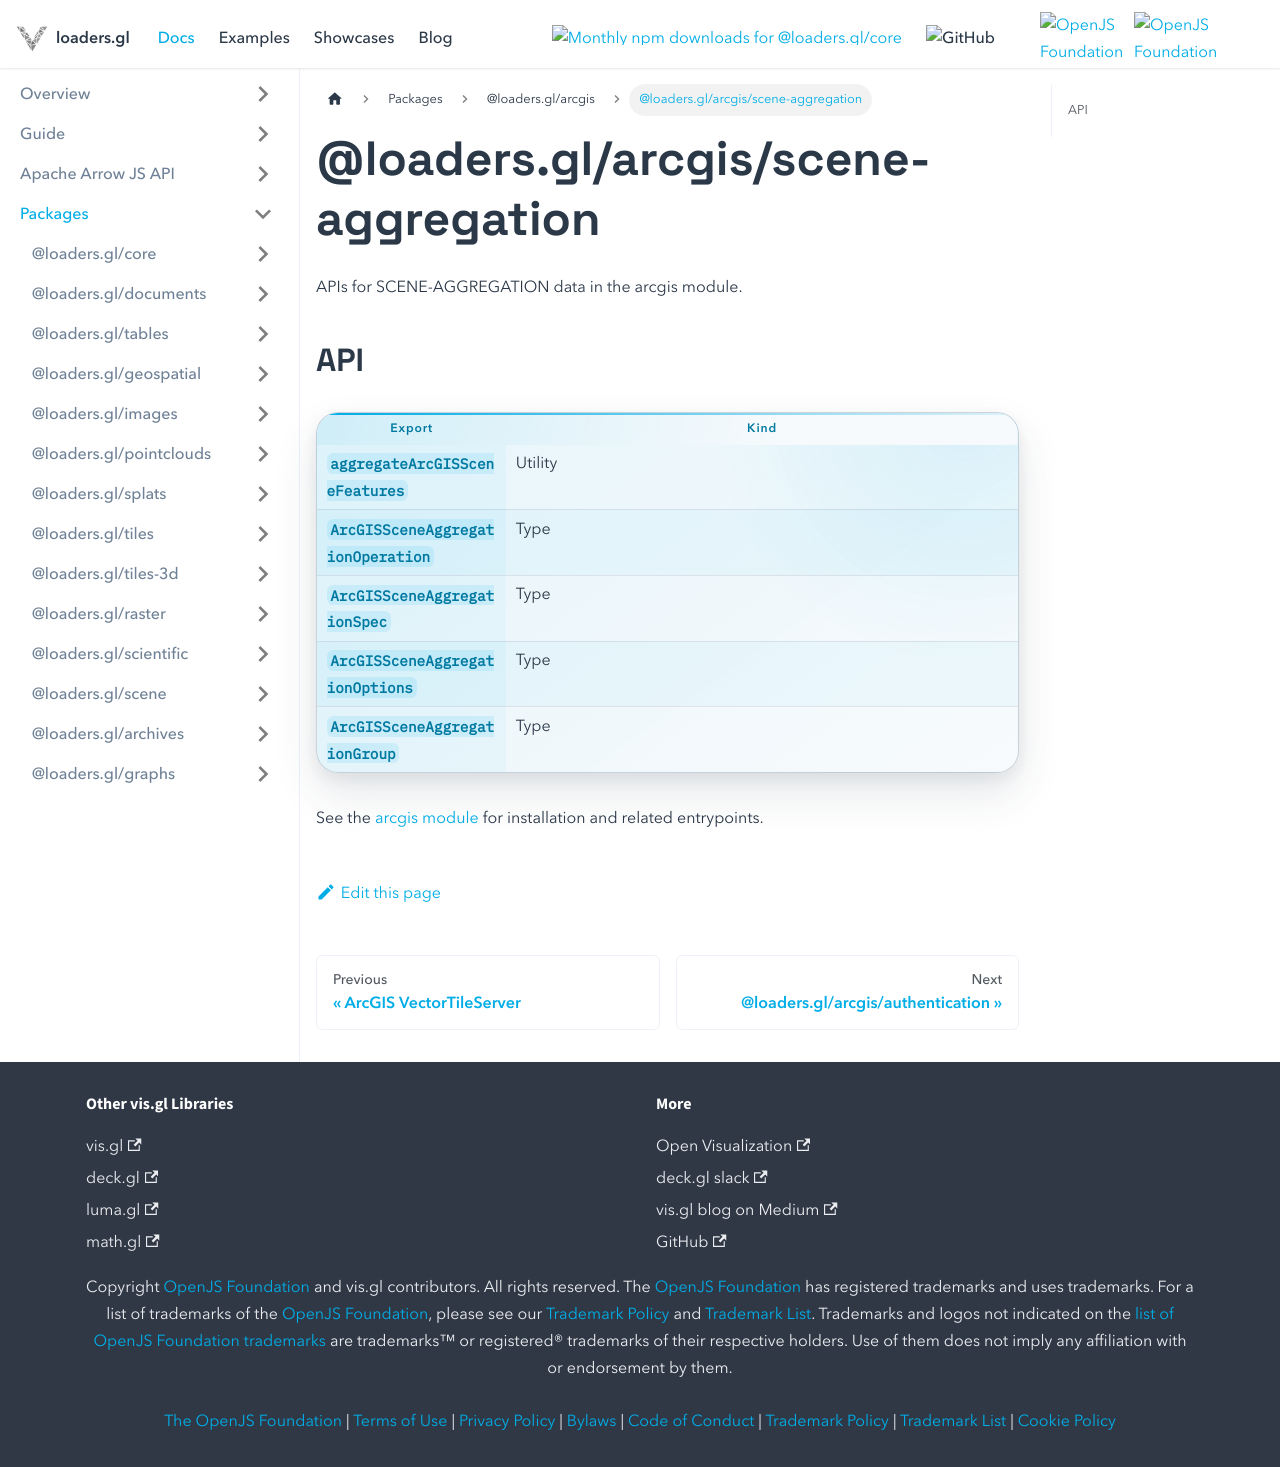

repository: visgl/loaders.gl · page: docs/modules/arcgis/scene-aggregation.html · generator: docusaurus

# @loaders.gl/arcgis/scene-aggregation

APIs for SCENE-AGGREGATION data in the arcgis module.

## API

| Export | Kind |
| --- | --- |
| `aggregateArcGISSceneFeatures` | Utility |
| `ArcGISSceneAggregationOperation` | Type |
| `ArcGISSceneAggregationSpec` | Type |
| `ArcGISSceneAggregationOptions` | Type |
| `ArcGISSceneAggregationGroup` | Type |

See the [arcgis module](/docs/modules/arcgis) for installation and related entrypoints.
